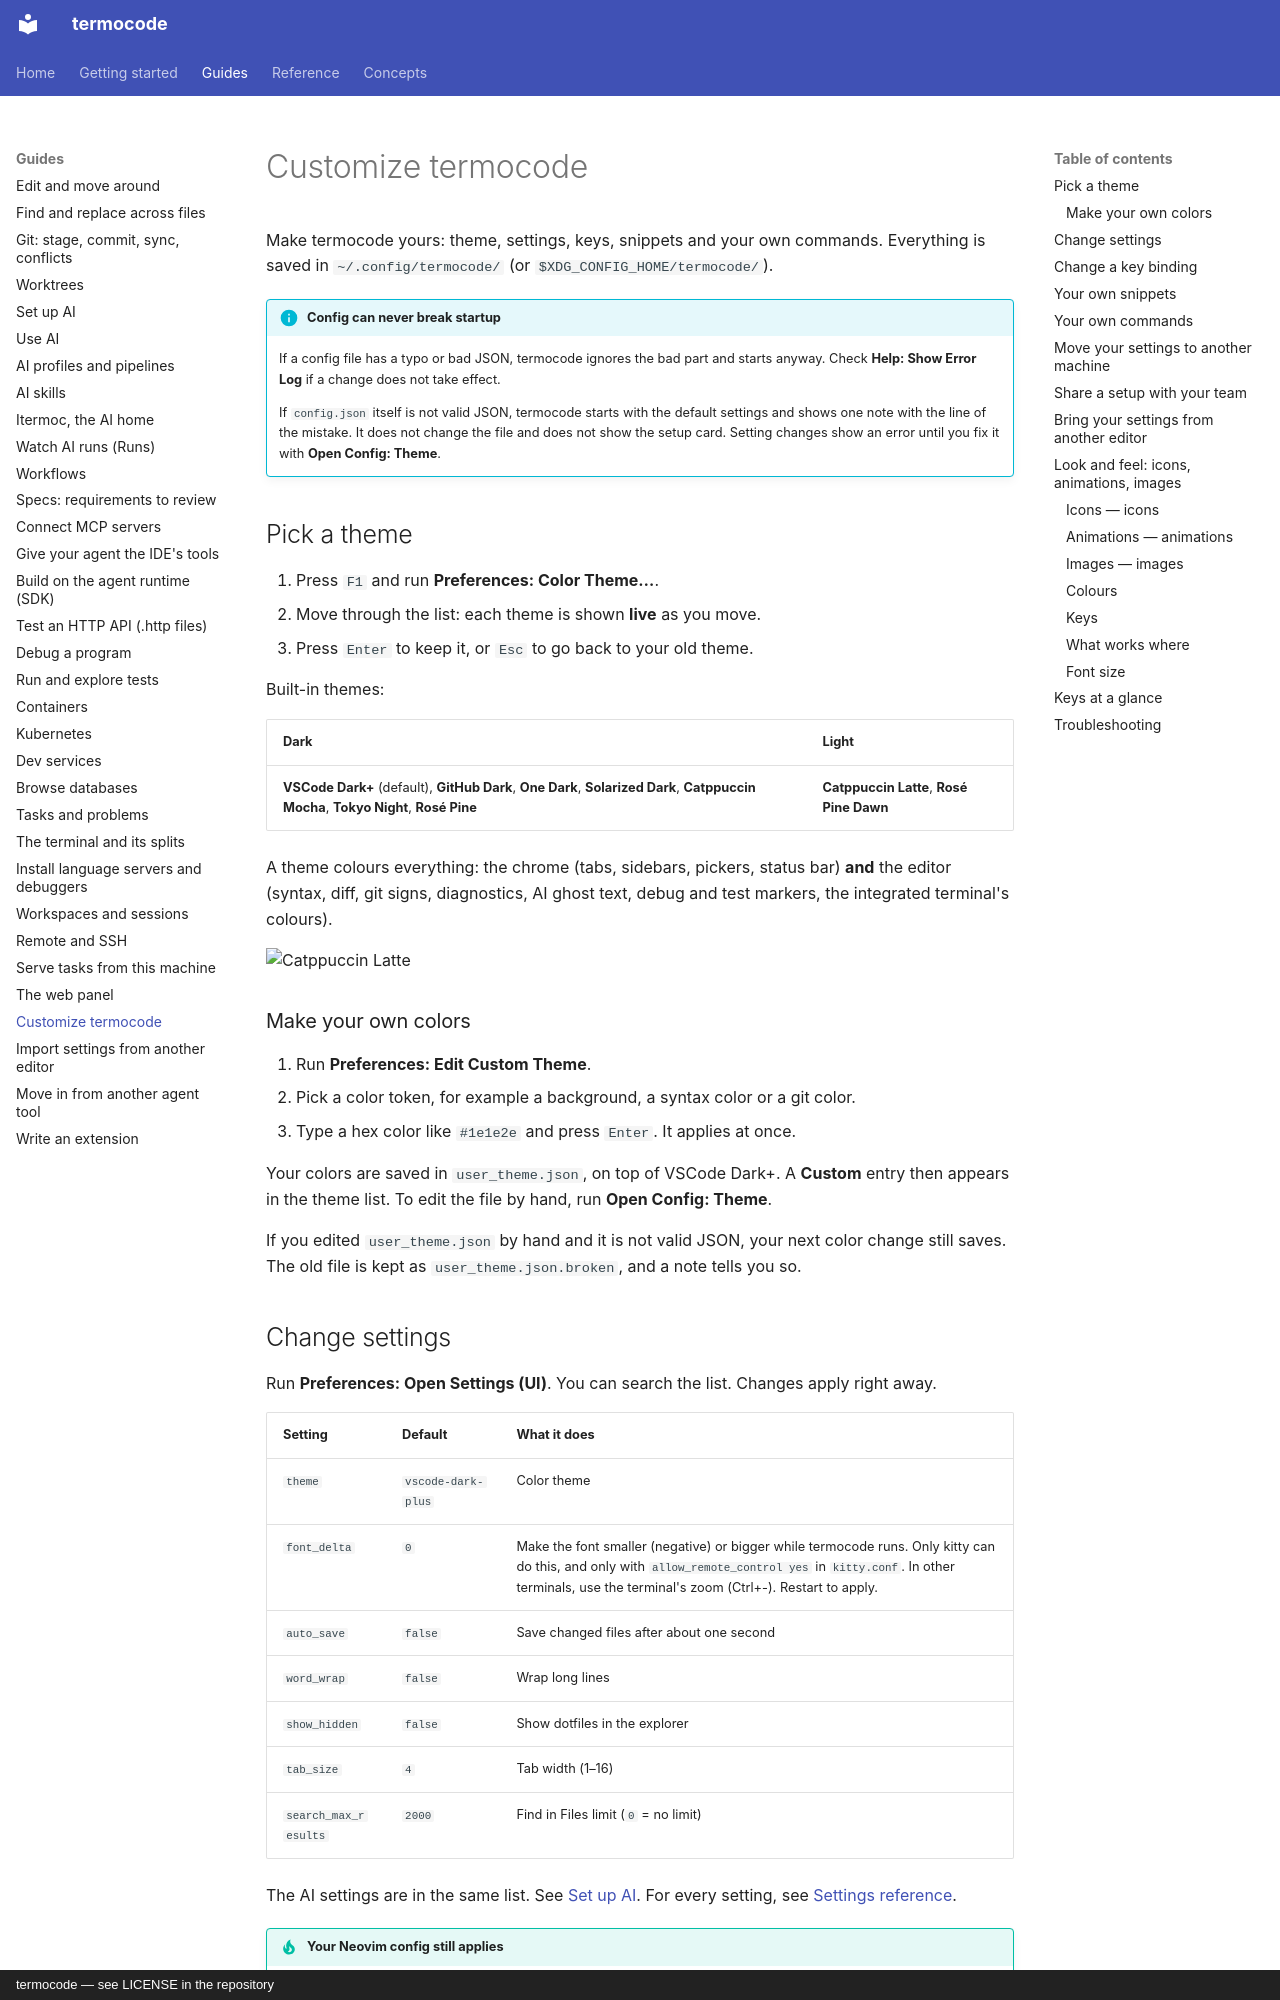

repository: amin-jalali/termocode · page: guides/customize/index.html · generator: mkdocs · copyright: termocode — see LICENSE in the repository

# Customize termocode

Make termocode yours: theme, settings, keys, snippets and your own commands.
Everything is saved in `~/.config/termocode/` (or `$XDG_CONFIG_HOME/termocode/`).

!!! info "Config can never break startup"
    If a config file has a typo or bad JSON, termocode ignores the bad part
    and starts anyway. Check **Help: Show Error Log** if a change does not
    take effect.

    If `config.json` itself is not valid JSON, termocode starts with the
    default settings and shows one note with the line of the mistake. It
    does not change the file and does not show the setup card. Setting
    changes show an error until you fix it with **Open Config: Theme**.

## Pick a theme

1. Press `F1` and run **Preferences: Color Theme…**.
2. Move through the list: each theme is shown **live** as you move.
3. Press `Enter` to keep it, or `Esc` to go back to your old theme.

Built-in themes:

| Dark | Light |
|---|---|
| **VSCode Dark+** (default), **GitHub Dark**, **One Dark**, **Solarized Dark**, **Catppuccin Mocha**, **Tokyo Night**, **Rosé Pine** | **Catppuccin Latte**, **Rosé Pine Dawn** |

A theme colours everything: the chrome (tabs, sidebars, pickers, status
bar) **and** the editor (syntax, diff, git signs, diagnostics, AI ghost
text, debug and test markers, the integrated terminal's colours).

![Catppuccin Latte](../assets/screenshots/theme-catppuccin-latte.png)

### Make your own colors

1. Run **Preferences: Edit Custom Theme**.
2. Pick a color token, for example a background, a syntax color or a git color.
3. Type a hex color like `#1e1e2e` and press `Enter`. It applies at once.

Your colors are saved in `user_theme.json`, on top of VSCode Dark+. A
**Custom** entry then appears in the theme list. To edit the file by hand, run
**Open Config: Theme**.

If you edited `user_theme.json` by hand and it is not valid JSON, your next
color change still saves. The old file is kept as `user_theme.json.broken`,
and a note tells you so.
